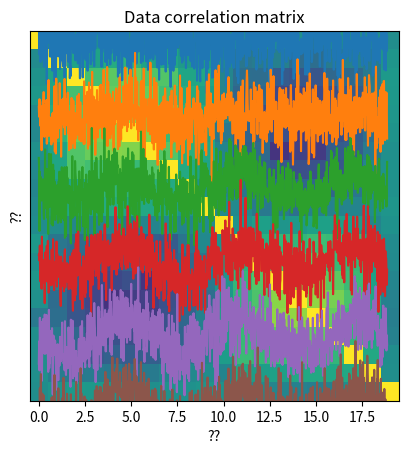

Source code (Python):
#!/usr/bin/env python
# coding: utf-8

# # COURSE: Master statistics and machine learning: Intuition, Math, code
# ##### COURSE URL: udemy.com/course/statsml_x/?couponCode=202112 
# ## SECTION: Correlation
# ### VIDEO: Correlation matrix
# [redacted]

# In[ ]:


# import libraries
import matplotlib.pyplot as plt
import numpy as np
import numpy.matlib as matlib


# In[ ]:


## simulate data

# simulation parameters
N = 1000  # time points
M =   20  # channels

# time vector (radian units)
t = np.linspace(0,6*np.pi,N)

# relationship across channels (imposing covariance)
chanrel = np.sin(np.linspace(0,2*np.pi,M))

# create the data
data = np.zeros((M,N))
for mi in range(M):
    data[mi:] = np.sin(t) * chanrel[mi]

data = data + np.random.randn(M,N)
    

# two ways of visualizing the multichannel data
for i in range(M):
    plt.plot(t,data[i,:]+i*4)
    
plt.yticks([])
plt.xlabel('Time (a.u.)')
plt.ylabel('Channel')
plt.show()

plt.imshow(data,aspect='auto',vmin=-2,vmax=2,extent=[t[0],t[-1],0,M])
plt.xlabel('Time (a.u.)')
plt.ylabel('Channel')
plt.show()


# In[ ]:


## now compute the covariance matrix

# note the size of the output!
dataCovMat = np.cov(data.T)

plt.imshow(dataCovMat,vmin=-.5,vmax=.5)
plt.title('Data covariance matrix')
plt.xlabel('??')
plt.ylabel('??')
plt.show()


# In[ ]:


## and now the correlation matrix

# note the size of the output!
dataCorrMat = np.corrcoef(data)

plt.imshow(dataCorrMat,vmin=-.5,vmax=.5)
plt.title('Data correlation matrix')
plt.xlabel('??')
plt.ylabel('??')
plt.show()

